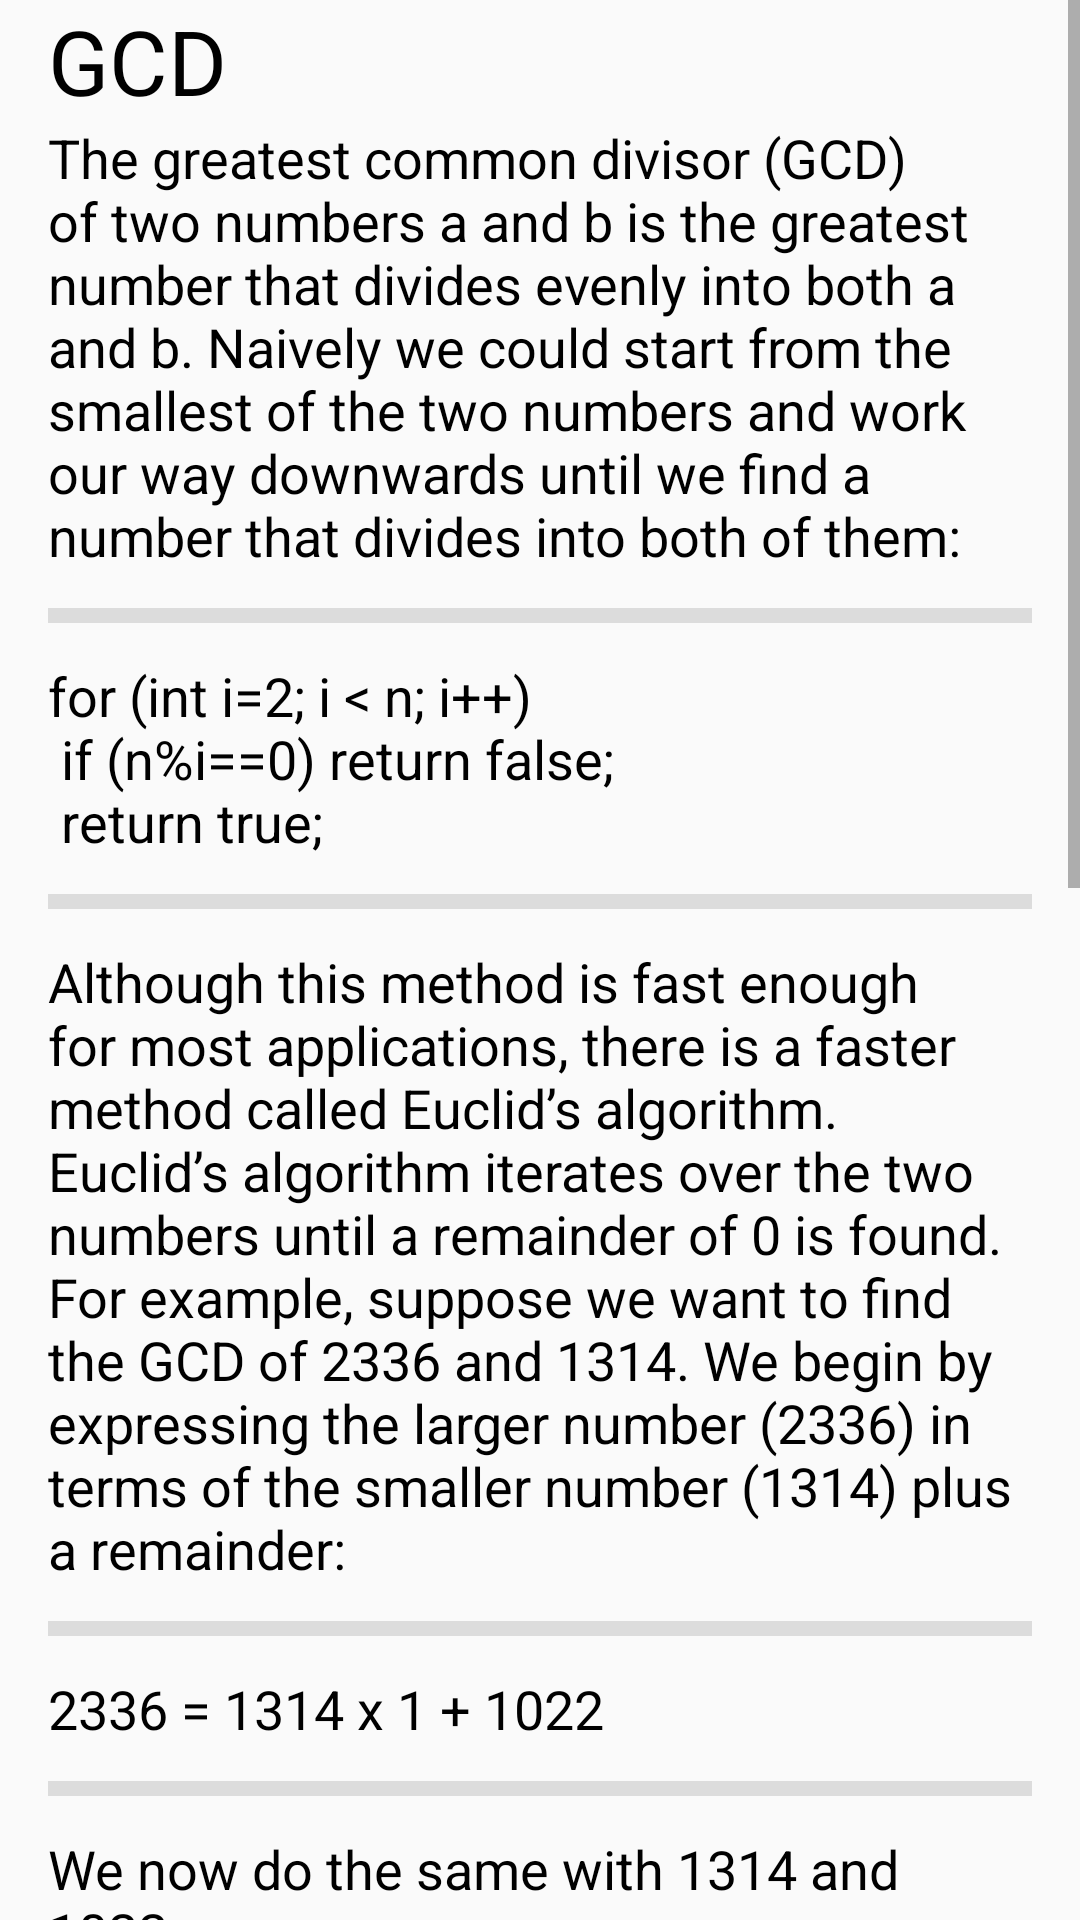

Here is an Android app screen rendered from its layout file. Give the layout XML and the strings, colors and styles it references.
<!-- AndroidManifest.xml: application theme AppTheme -->
<!-- res/layout/gcd_activity.xml -->
<ScrollView xmlns:android="http://schemas.android.com/apk/res/android"
            xmlns:tools="http://schemas.android.com/tools"
            android:layout_width="match_parent"
            android:layout_height="match_parent"
            android:orientation="vertical"
            tools:context=".activities.PrimesActivity">

    <android.support.design.widget.CoordinatorLayout
        android:id="@+id/coordinatorLayout"
        android:layout_width="match_parent"
        android:layout_height="wrap_content"
        tools:context=".activities.PrimesActivity">

        <LinearLayout android:id="@+id/linerlayOut" android:layout_width="match_parent"
                      android:layout_height="wrap_content"
                      android:layout_marginLeft="@dimen/activity_horizontal_margin"
                      android:layout_marginRight="@dimen/activity_horizontal_margin"
                      android:orientation="vertical">
            <TextView
                android:id="@+id/title"
                android:layout_width="match_parent"
                android:layout_height="wrap_content"
                android:text="GCD"
                android:textColor="@android:color/black"
                android:textSize="@dimen/font_title"/>

            <TextView android:id="@+id/para1"
                      android:layout_width="match_parent"
                      android:layout_height="wrap_content"
                      android:text="@string/gcd"
                      android:textColor="@android:color/black"
                      android:textSize="@dimen/font_normal"/>

            <View style="@style/Divider"/>

            <TextView android:id="@+id/code1"
                      android:layout_width="match_parent"
                      android:layout_height="wrap_content"
                      android:text="@string/code1"
                      android:textColor="@android:color/black"
                      android:textSize="@dimen/font_normal"/>
            <View style="@style/Divider"/>

            <TextView android:id="@+id/optOneLabel"
                      android:layout_width="match_parent"
                      android:layout_height="wrap_content"
                      android:text="@string/gcdopt1"
                      android:textColor="@android:color/black"
                      android:textSize="@dimen/font_normal"/>
            <View style="@style/Divider"/>


            <TextView android:id="@+id/label1"
                      android:layout_width="match_parent"
                      android:layout_height="wrap_content"
                      android:text="2336 = 1314 x 1 + 1022"
                      android:textColor="@android:color/black"
                      android:textSize="@dimen/font_normal"/>
            <View style="@style/Divider"/>

            <TextView android:id="@+id/stepLabel"
                      android:layout_width="match_parent"
                      android:layout_height="wrap_content"
                      android:text="We now do the same with 1314 and 1022:"
                      android:textColor="@android:color/black"
                      android:textSize="@dimen/font_normal"/>
            <View style="@style/Divider"/>
            <TextView android:id="@+id/step2Label"
                      android:layout_width="match_parent"
                      android:layout_height="wrap_content"
                      android:text="1314 = 1022 x 1 + 292"
                      android:textColor="@android:color/black"
                      android:textSize="@dimen/font_normal"/>
            <View style="@style/Divider"/>
            <TextView android:id="@+id/step2code"
                      android:layout_width="match_parent"
                      android:layout_height="wrap_content"
                      android:text="We continue this process until we reach a remainder of 0:"
                      android:textColor="@android:color/black"
                      android:textSize="@dimen/font_normal"/>

            <View style="@style/Divider"/>
            <TextView android:id="@+id/step3Label"
                      android:layout_width="match_parent"
                      android:layout_height="wrap_content"
                      android:text="1022 = 292 x 3 + 146"
                      android:textColor="@android:color/black"
                      android:textSize="@dimen/font_normal"/>
            <TextView android:id="@+id/step4Label"
                      android:layout_width="match_parent"
                      android:layout_height="wrap_content"
                      android:text="292 = 146 x 2 + 0"
                      android:textColor="@android:color/black"
                      android:textSize="@dimen/font_normal"/>
            <View style="@style/Divider"/>
            <TextView android:id="@+id/step3"
                      android:layout_width="match_parent"
                      android:layout_height="wrap_content"
                      android:text="The last non-zero remainder is the GCD. So the GCD of 2336 and 1314 is 146. This algorithm can be easily coded as a recursive function:"
                      android:textColor="@android:color/black"
                      android:textSize="@dimen/font_normal"/>

            <View style="@style/Divider"/>
            <TextView android:id="@+id/code2"
                      android:layout_width="match_parent"
                      android:layout_height="wrap_content"
                      android:text=""
                      android:textColor="@android:color/black"
                      android:textSize="@dimen/font_normal"/>
            <View style="@style/Divider"/>

            <TextView android:id="@+id/step4"
                      android:layout_width="match_parent"
                      android:layout_height="wrap_content"
                      android:text="@string/lcd"
                      android:textColor="@android:color/black"
                      android:textSize="@dimen/font_normal"/>

            <View style="@style/Divider"/>
            <TextView android:id="@+id/code3"
                      android:layout_width="match_parent"
                      android:layout_height="wrap_content"
                      android:text=""
                      android:textColor="@android:color/black"
                      android:textSize="@dimen/font_normal"/>
            <View style="@style/Divider"/>
            <TextView android:id="@+id/label4"
                                 android:layout_width="match_parent"
                                 android:layout_height="wrap_content"
                                 android:text="As a final note, Euclid’s algorithm can be used to solve linear Diophantine equations. These equations have integer coefficients and are of the form:"
                                 android:textColor="@android:color/black"
                                 android:textSize="@dimen/font_normal"/>
            <TextView android:id="@+id/label5"
                                 android:layout_width="match_parent"
                                 android:layout_height="wrap_content"
                                 android:text="ax + by = c"
                                 android:textColor="@android:color/black"
                                 android:textSize="@dimen/font_normal"/>
        </LinearLayout>


    </android.support.design.widget.CoordinatorLayout>
</ScrollView>
<!-- resources referenced by this layout -->
<resources>
  <dimen name="activity_horizontal_margin">16dp</dimen>
  <dimen name="font_normal">18dp</dimen>
  <dimen name="font_title">30sp</dimen>
  <string name="code1">for (int i=2; i &lt; n; i++) \n
          if (n%i==0) return false;\n
          return true;
      </string>
  <string name="gcd">The greatest common divisor (GCD) of two numbers a and b is the greatest number that divides
          evenly into both a and b. Naively we could start from the smallest of the two numbers and work our way downwards
          until we find a number that divides into both of them:
      </string>
  <string name="gcdopt1">Although this method is fast enough for most applications, there is a faster method called
          Euclid’s algorithm. Euclid’s algorithm iterates over the two numbers until a remainder of 0 is found. For
          example, suppose we want to find the GCD of 2336 and 1314. We begin by expressing the larger number (2336) in
          terms of the smaller number (1314) plus a remainder:
      </string>
  <string name="lcd">Using this algorithm we can find the lowest common multiple (LCM) of two numbers. For example the
          LCM of 6 and 9 is 18 since 18 is the smallest number that divides both 6 and 9. Here is the code for the LCM
          method:
      </string>
  <style name="Divider">
          <item name="android:layout_width">match_parent</item>
          <item name="android:layout_height">5dp</item>
          <item name="android:background">?android:attr/listDivider</item>
          <item name="android:layout_marginTop">12dp</item>
          <item name="android:layout_marginBottom">12dp</item>
      </style>
  <style name="AppTheme" parent="Theme.AppCompat.Light.DarkActionBar">
          <item name="windowActionBar">false</item>
          <item name="windowNoTitle">true</item>
      </style>
</resources>
